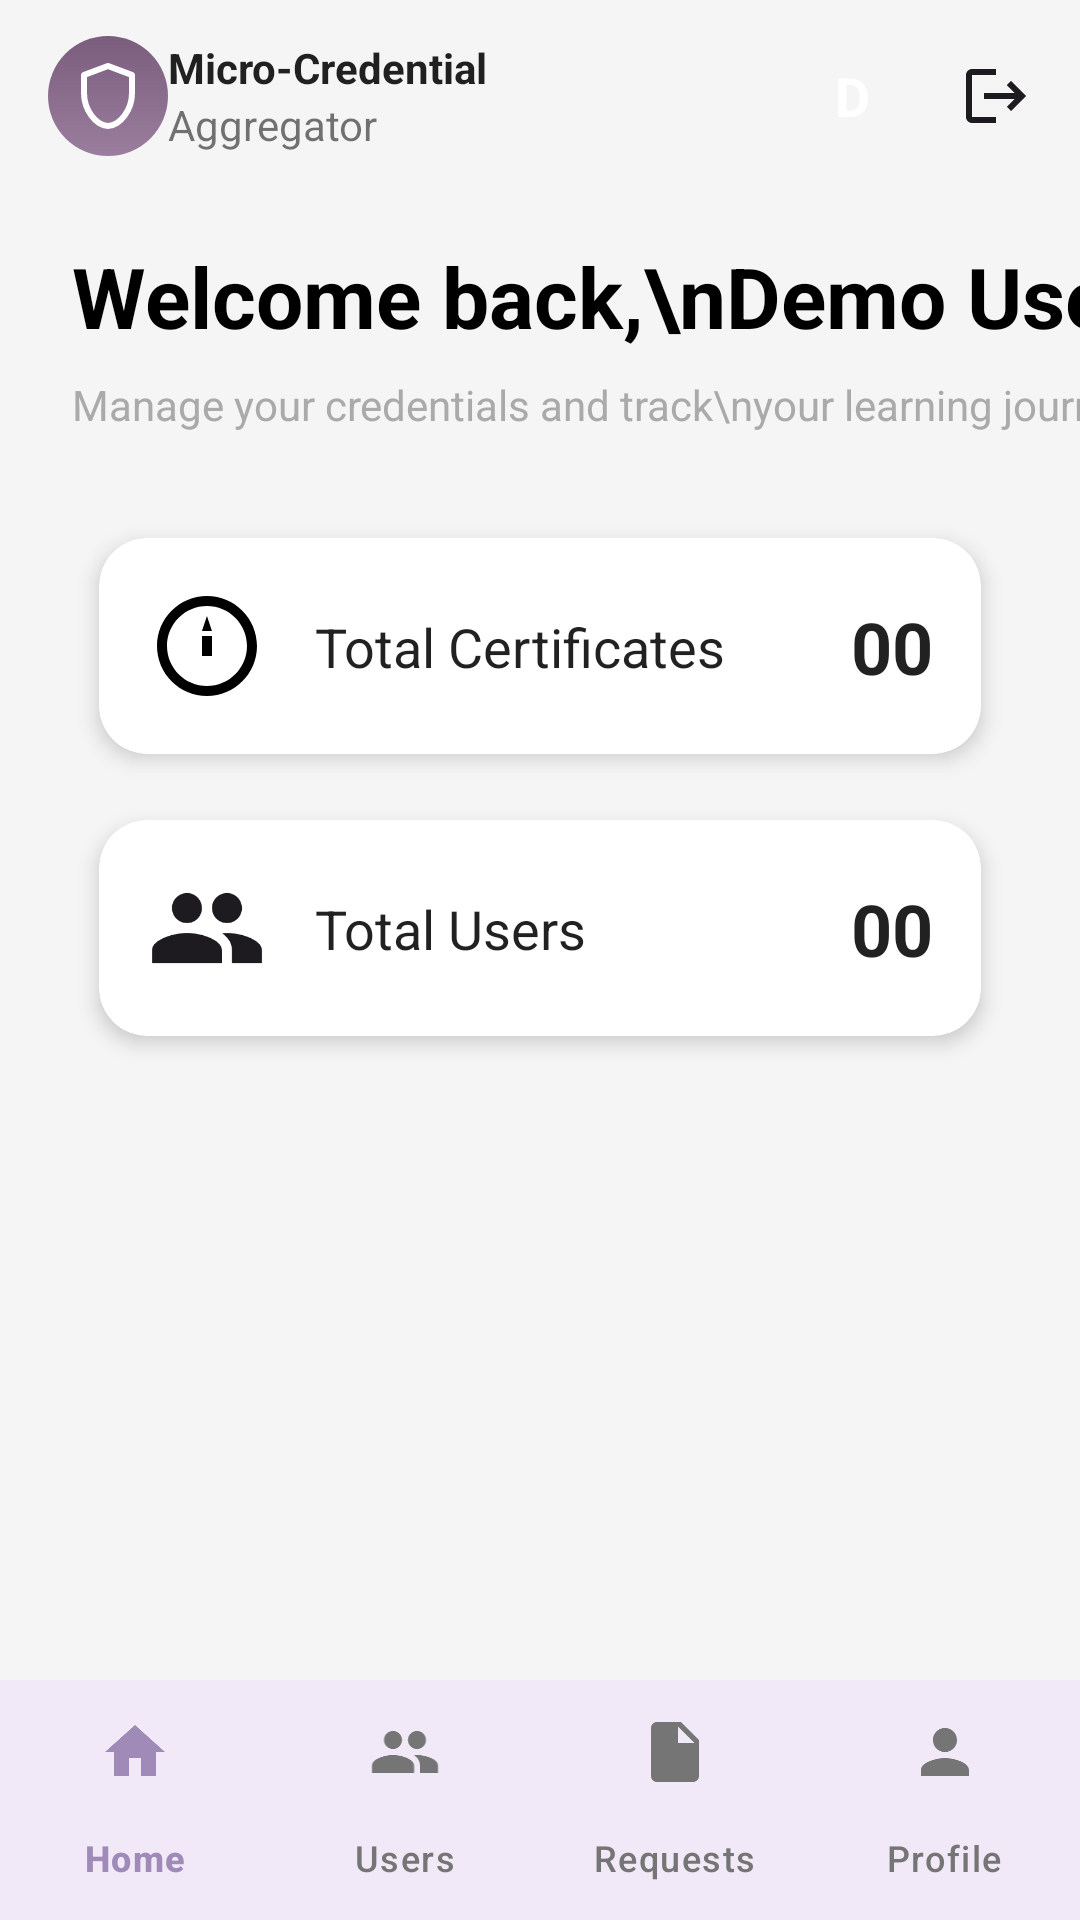

Produce the Android XML layout that renders to this screen, including the resource entries it uses.
<!-- AndroidManifest.xml: application theme Theme.MicroCredential -->
<!-- res/layout/activity_admin_dashboard.xml -->
<?xml version="1.0" encoding="utf-8"?>
<androidx.constraintlayout.widget.ConstraintLayout xmlns:android="http://schemas.android.com/apk/res/android"
    xmlns:app="http://schemas.android.com/apk/res-auto"
    xmlns:tools="http://schemas.android.com/tools"
    android:layout_width="match_parent"
    android:layout_height="match_parent"
    android:background="@color/app_background">

    <com.google.android.material.appbar.AppBarLayout
        android:id="@+id/appbar"
        android:layout_width="match_parent"
        android:layout_height="wrap_content"
        android:background="@android:color/transparent"
        app:elevation="0dp"
        app:layout_constraintTop_toTopOf="parent">

        <androidx.appcompat.widget.Toolbar
            android:id="@+id/toolbar"
            android:layout_width="match_parent"
            android:layout_height="?attr/actionBarSize">

            <ImageView
                android:layout_width="40dp"
                android:layout_height="40dp"
                android:background="@drawable/bg_icon"
                android:padding="8dp"
                android:src="@drawable/ic_shield_outline"
                app:tint="@android:color/white" />

            <LinearLayout
                android:layout_width="wrap_content"
                android:layout_height="wrap_content"
                android:layout_marginStart="12dp"
                android:orientation="vertical">

                <TextView
                    android:layout_width="wrap_content"
                    android:layout_height="wrap_content"
                    android:text="Micro-Credential"
        android:textColor="@color/text_primary"
                    android:textStyle="bold" />

                <TextView
                    android:layout_width="wrap_content"
                    android:layout_height="wrap_content"
                    android:text="Aggregator"
        android:textColor="@color/text_secondary" />
            </LinearLayout>

            <LinearLayout
                android:layout_width="wrap_content"
                android:layout_height="wrap_content"
                android:layout_gravity="end"
                android:layout_marginEnd="16dp"
                android:gravity="center_vertical">

                <TextView
                    android:id="@+id/tv_user_initial"
                    android:layout_width="40dp"
                    android:layout_height="40dp"
                    android:background="@drawable/bg_user_initial"
                    android:gravity="center"
                    android:text="D"
                    android:textColor="@android:color/white"
                    android:textSize="18sp"
                    android:textStyle="bold" />

                <ImageView
                    android:id="@+id/iv_logout"
                    android:layout_width="24dp"
                    android:layout_height="24dp"
                    android:layout_marginStart="16dp"
                    android:src="@drawable/ic_logout" />

            </LinearLayout>
        </androidx.appcompat.widget.Toolbar>
    </com.google.android.material.appbar.AppBarLayout>

    <TextView
        android:id="@+id/tv_welcome"
        android:layout_width="wrap_content"
        android:layout_height="wrap_content"
        android:layout_marginStart="24dp"
        android:layout_marginTop="16dp"
        android:text="Welcome back,\nDemo User"
        android:textColor="@android:color/black"
        android:textSize="28sp"
        android:textStyle="bold"
        app:layout_constraintStart_toStartOf="parent"
        app:layout_constraintTop_toBottomOf="@+id/appbar" />

    <TextView
        android:id="@+id/tv_manage_credentials"
        android:layout_width="wrap_content"
        android:layout_height="wrap_content"
        android:layout_marginStart="24dp"
        android:layout_marginTop="8dp"
        android:text="Manage your credentials and track\nyour learning journey"
        android:textColor="@android:color/darker_gray"
        app:layout_constraintStart_toStartOf="parent"
        app:layout_constraintTop_toBottomOf="@+id/tv_welcome" />

    <LinearLayout
        android:id="@+id/ll_stats"
        android:layout_width="0dp"
        android:layout_height="wrap_content"
        android:layout_marginStart="24dp"
        android:layout_marginTop="24dp"
        android:layout_marginEnd="24dp"
        android:orientation="vertical"
        app:layout_constraintEnd_toEndOf="parent"
        app:layout_constraintStart_toStartOf="parent"
        app:layout_constraintTop_toBottomOf="@+id/tv_manage_credentials">

        <include layout="@layout/item_certificate_stat" />

        <include layout="@layout/item_total_users" />

    </LinearLayout>

    <com.google.android.material.bottomnavigation.BottomNavigationView
        android:id="@+id/bottom_navigation_admin"
        android:layout_width="match_parent"
        android:layout_height="wrap_content"
        android:background="?attr/colorSurface"
        app:itemIconTint="@color/bottom_nav_color"
        app:itemTextColor="@color/bottom_nav_color"
        app:labelVisibilityMode="labeled"
        app:menu="@menu/admin_bottom_navigation_menu"
        app:layout_constraintBottom_toBottomOf="parent"
        app:layout_constraintStart_toStartOf="parent"
        app:layout_constraintEnd_toEndOf="parent" />

</androidx.constraintlayout.widget.ConstraintLayout>
<!-- res/layout/item_certificate_stat.xml (included above) -->
<?xml version="1.0" encoding="utf-8"?>
<androidx.cardview.widget.CardView xmlns:android="http://schemas.android.com/apk/res/android"
    xmlns:app="http://schemas.android.com/apk/res-auto"
    android:layout_width="match_parent"
    android:layout_height="wrap_content"
    app:cardCornerRadius="16dp"
    app:cardElevation="4dp"
    app:cardUseCompatPadding="true">

    <androidx.constraintlayout.widget.ConstraintLayout
        android:layout_width="match_parent"
        android:layout_height="wrap_content"
        android:padding="16dp">

        <ImageView
            android:id="@+id/iv_cert_icon"
            android:layout_width="40dp"
            android:layout_height="40dp"
            android:src="@drawable/ic_certificate"
            app:layout_constraintBottom_toBottomOf="parent"
            app:layout_constraintStart_toStartOf="parent"
            app:layout_constraintTop_toTopOf="parent" />

        <TextView
            android:id="@+id/tv_cert_label"
            android:layout_width="wrap_content"
            android:layout_height="wrap_content"
            android:layout_marginStart="16dp"
            android:text="Total Certificates"
            android:textColor="@color/text_primary"
            android:textSize="18sp"
            app:layout_constraintBottom_toBottomOf="parent"
            app:layout_constraintStart_toEndOf="@id/iv_cert_icon"
            app:layout_constraintTop_toTopOf="parent" />

        <TextView
            android:id="@+id/tv_total_certs"
            android:layout_width="wrap_content"
            android:layout_height="wrap_content"
            android:text="00"
            android:textColor="@color/text_primary"
            android:textSize="24sp"
            android:textStyle="bold"
            app:layout_constraintBottom_toBottomOf="parent"
            app:layout_constraintEnd_toEndOf="parent"
            app:layout_constraintTop_toTopOf="parent" />

    </androidx.constraintlayout.widget.ConstraintLayout>

</androidx.cardview.widget.CardView>
<!-- res/layout/item_total_users.xml (included above) -->
<?xml version="1.0" encoding="utf-8"?>
<androidx.cardview.widget.CardView xmlns:android="http://schemas.android.com/apk/res/android"
    xmlns:app="http://schemas.android.com/apk/res-auto"
    android:layout_width="match_parent"
    android:layout_height="wrap_content"
    app:cardCornerRadius="16dp"
    app:cardElevation="4dp"
    app:cardUseCompatPadding="true">

    <androidx.constraintlayout.widget.ConstraintLayout
        android:layout_width="match_parent"
        android:layout_height="wrap_content"
        android:padding="16dp">

        <ImageView
            android:id="@+id/iv_users_icon"
            android:layout_width="40dp"
            android:layout_height="40dp"
            android:src="@drawable/ic_users"
            app:layout_constraintBottom_toBottomOf="parent"
            app:layout_constraintStart_toStartOf="parent"
            app:layout_constraintTop_toTopOf="parent" />

        <TextView
            android:id="@+id/tv_users_label"
            android:layout_width="wrap_content"
            android:layout_height="wrap_content"
            android:layout_marginStart="16dp"
            android:text="Total Users"
            android:textColor="@color/text_primary"
            android:textSize="18sp"
            app:layout_constraintBottom_toBottomOf="parent"
            app:layout_constraintStart_toEndOf="@+id/iv_users_icon"
            app:layout_constraintTop_toTopOf="parent" />

        <TextView
            android:id="@+id/tv_users_count"
            android:layout_width="wrap_content"
            android:layout_height="wrap_content"
            android:text="00"
            android:textColor="@color/text_primary"
            android:textSize="24sp"
            android:textStyle="bold"
            app:layout_constraintBottom_toBottomOf="parent"
            app:layout_constraintEnd_toEndOf="parent"
            app:layout_constraintTop_toTopOf="parent" />

    </androidx.constraintlayout.widget.ConstraintLayout>

</androidx.cardview.widget.CardView>
<!-- resources referenced by this layout -->
<resources>
  <color name="app_background">#F5F5F5</color>
  <color name="text_primary">#DE000000</color>
  <color name="text_secondary">#8A000000</color>
  <!-- drawable bg_icon (drawable) -->
  <?xml version="1.0" encoding="utf-8"?>
  <shape xmlns:android="http://schemas.android.com/apk/res/android"
      android:shape="rectangle">
  
      
      <gradient
          android:type="linear"
          android:angle="90"
          android:startColor="#9B7E9E"
          android:endColor="#7A5D7D"/>
  
      
      <corners android:radius="20dp"/>
  
      
      <padding
          android:left="0dp"
          android:top="0dp"
          android:right="0dp"
          android:bottom="0dp"/>
  
  </shape>
  <!-- drawable ic_certificate (drawable) -->
  <vector xmlns:android="http://schemas.android.com/apk/res/android"
      android:width="24dp"
      android:height="24dp"
      android:viewportWidth="24"
      android:viewportHeight="24">
      <path
          android:fillColor="@android:color/black"
          android:pathData="M12,2C6.48,2 2,6.48 2,12s4.48,10 10,10 10,-4.48 10,-10S17.52,2 12,2zM12,20c-4.41,0 -8,-3.59 -8,-8s3.59,-8 8,-8 8,3.59 8,8 -3.59,8 -8,8z"/>
      <path
          android:fillColor="@android:color/black"
          android:pathData="M12,6l-1,3h2l-1,-3zM11,10v4h2v-4h-2z"/>
  </vector>
  <!-- drawable ic_logout (drawable) -->
  <vector xmlns:android="http://schemas.android.com/apk/res/android"
      android:width="24dp"
      android:height="24dp"
      android:viewportWidth="24"
      android:viewportHeight="24">
      <path
          android:fillColor="?android:attr/textColorPrimary"
          android:pathData="M17,7l-1.41,1.41L18.17,11H8v2h10.17l-2.58,2.58L17,17l5,-5zM4,5h8V3H4c-1.1,0 -2,0.9 -2,2v14c0,1.1 0.9,2 2,2h8v-2H4V5z"/>
  </vector>
  <!-- drawable ic_shield_outline (drawable) -->
  <?xml version="1.0" encoding="utf-8"?>
  <vector xmlns:android="http://schemas.android.com/apk/res/android"
      android:width="24dp"
      android:height="24dp"
      android:viewportWidth="24"
      android:viewportHeight="24">
  
      <path
          android:pathData="M12 2L4 5V11C4 16.55 7.84 21.74 12 22C16.16 21.74 20 16.55 20 11V5L12 2Z"
          android:fillColor="@android:color/transparent"
          android:strokeColor="#FFFFFF"
          android:strokeWidth="2"
          android:strokeLineJoin="round"
          android:strokeLineCap="round"/>
  </vector>
  <!-- drawable ic_users (drawable) -->
  <vector xmlns:android="http://schemas.android.com/apk/res/android"
      android:width="24dp"
      android:height="24dp"
      android:viewportWidth="24"
      android:viewportHeight="24">
    <path
        android:fillColor="?android:attr/textColorPrimary"
        android:pathData="M16,11c1.66,0 2.99,-1.34 2.99,-3S17.66,5 16,5c-1.66,0 -3,1.34 -3,3s1.34,3 3,3zM8,11c1.66,0 2.99,-1.34 2.99,-3S9.66,5 8,5C6.34,5 5,6.34 5,8s1.34,3 3,3zM8,13c-2.33,0 -7,1.17 -7,3.5V19h14v-2.5c0,-2.33 -4.67,-3.5 -7,-3.5zM16,13c-0.29,0 -0.62,0.02 -0.97,0.05 1.16,0.84 1.97,1.97 1.97,3.45V19h6v-2.5c0,-2.33 -4.67,-3.5 -7,-3.5z"/>
  </vector>
  <style name="Theme.MicroCredential" parent="Base.Theme.MicroCredential" />
  <style name="Base.Theme.MicroCredential" parent="Theme.Material3.DayNight.NoActionBar">
          
          
      </style>
</resources>
